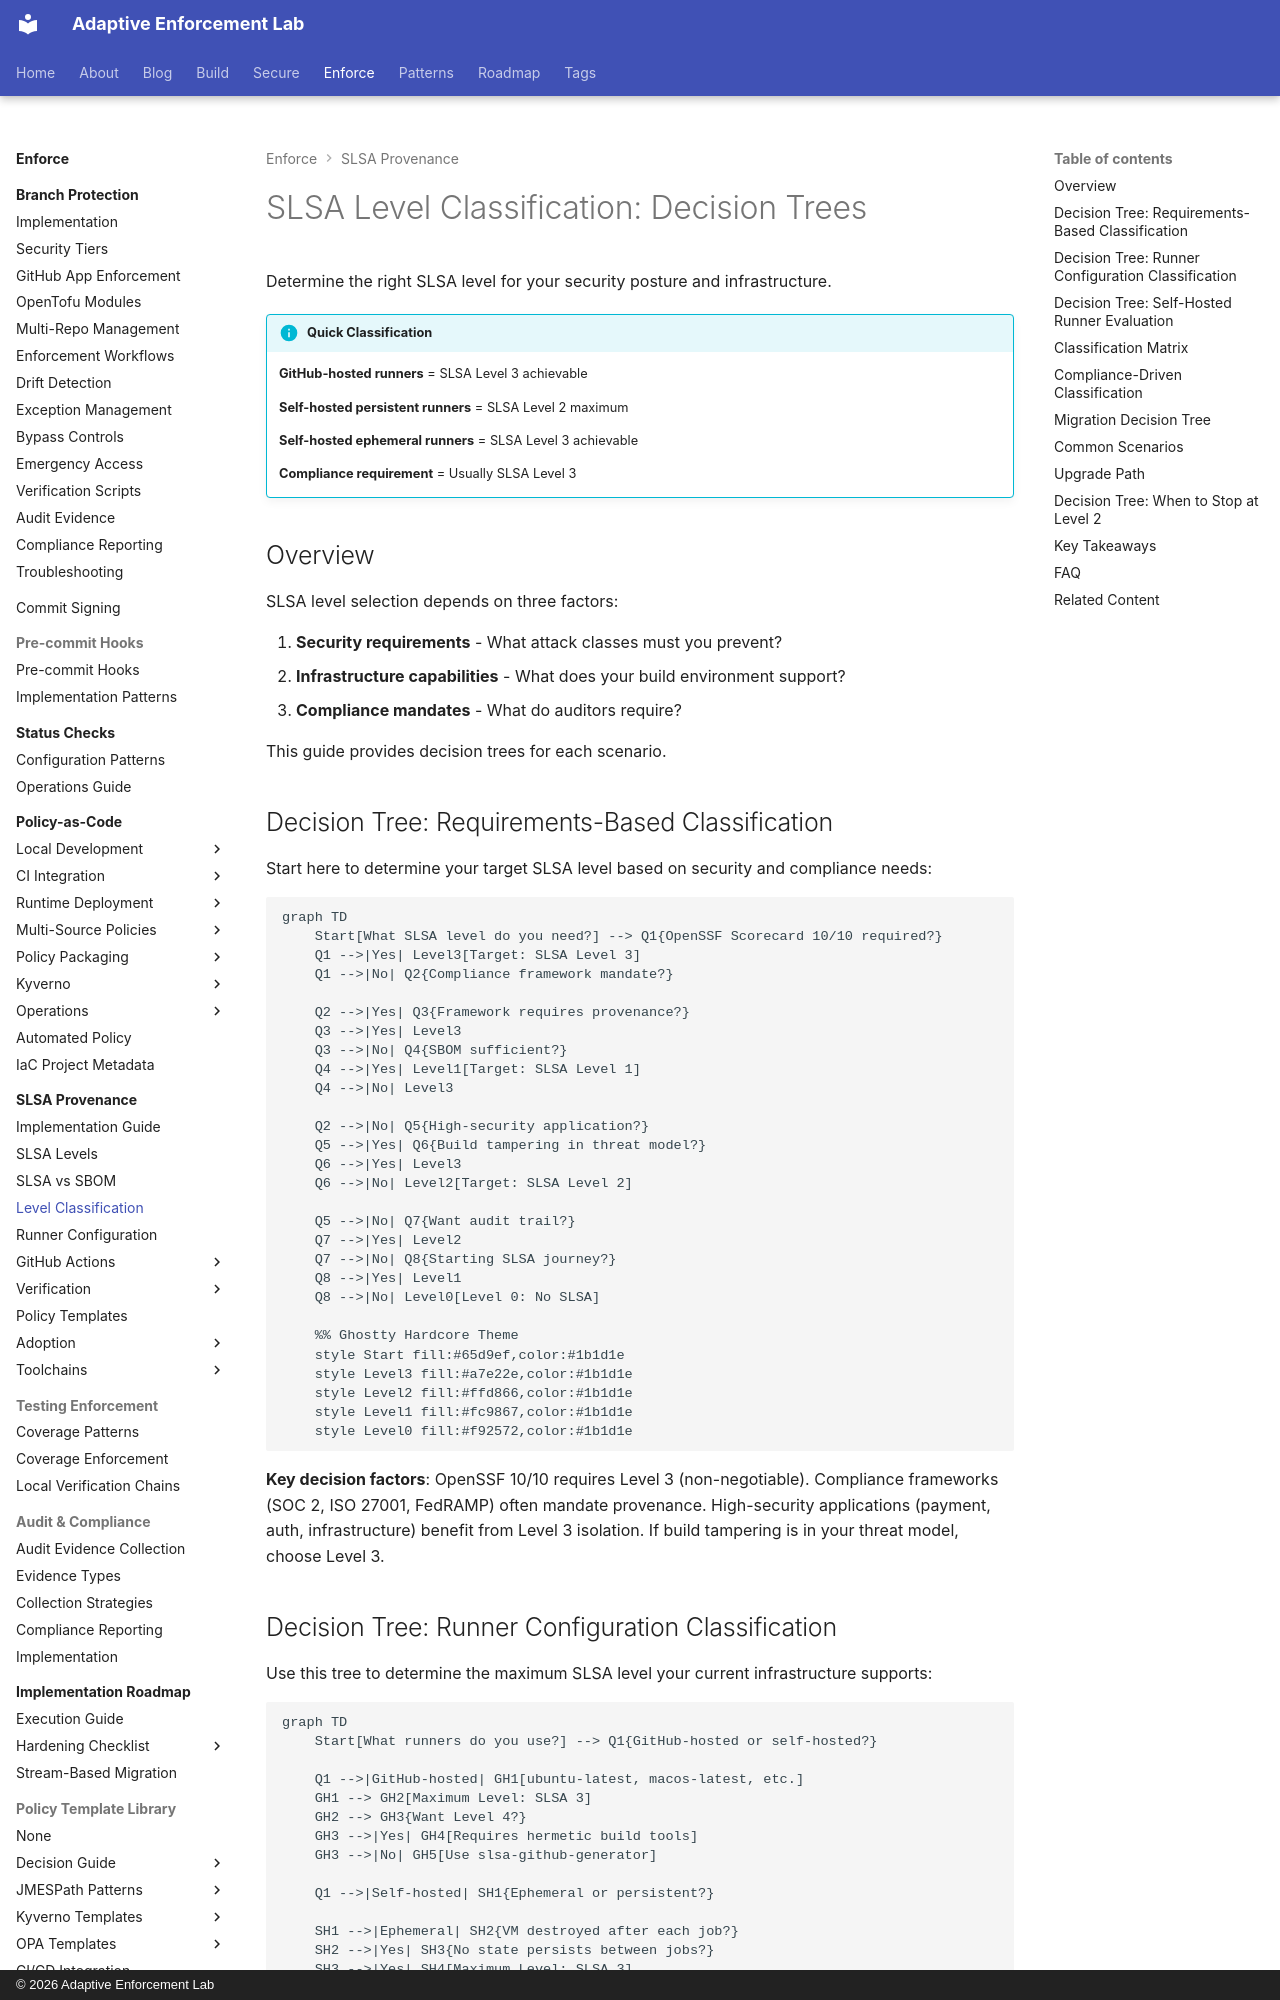

repository: adaptive-enforcement-lab/adaptive-enforcement-lab-com · page: enforce/slsa-provenance/level-classification/index.html · generator: mkdocs · copyright: © 2026 Adaptive Enforcement Lab

---
title: "SLSA Level Classification: Decision Trees"
tags:
  - slsa
  - provenance
  - supply-chain
  - security
  - attestation
  - build-integrity
  - decision-trees
  - developers
  - operators
  - security-teams
description: >-
  SLSA level classification decision trees: determine your target SLSA level based on security requirements, runner configuration, and compliance needs. Includes self-hosted runner evaluation.
provenance: human
---
# SLSA Level Classification: Decision Trees

Determine the right SLSA level for your security posture and infrastructure.

!!! info "Quick Classification"
    **GitHub-hosted runners** = SLSA Level 3 achievable

    **Self-hosted persistent runners** = SLSA Level 2 maximum

    **Self-hosted ephemeral runners** = SLSA Level 3 achievable

    **Compliance requirement** = Usually SLSA Level 3

## Overview

SLSA level selection depends on three factors:

1. **Security requirements** - What attack classes must you prevent?
2. **Infrastructure capabilities** - What does your build environment support?
3. **Compliance mandates** - What do auditors require?

This guide provides decision trees for each scenario.

## Decision Tree: Requirements-Based Classification

Start here to determine your target SLSA level based on security and compliance needs:

```mermaid
graph TD
    Start[What SLSA level do you need?] --> Q1{OpenSSF Scorecard 10/10 required?}
    Q1 -->|Yes| Level3[Target: SLSA Level 3]
    Q1 -->|No| Q2{Compliance framework mandate?}

    Q2 -->|Yes| Q3{Framework requires provenance?}
    Q3 -->|Yes| Level3
    Q3 -->|No| Q4{SBOM sufficient?}
    Q4 -->|Yes| Level1[Target: SLSA Level 1]
    Q4 -->|No| Level3

    Q2 -->|No| Q5{High-security application?}
    Q5 -->|Yes| Q6{Build tampering in threat model?}
    Q6 -->|Yes| Level3
    Q6 -->|No| Level2[Target: SLSA Level 2]

    Q5 -->|No| Q7{Want audit trail?}
    Q7 -->|Yes| Level2
    Q7 -->|No| Q8{Starting SLSA journey?}
    Q8 -->|Yes| Level1
    Q8 -->|No| Level0[Level 0: No SLSA]

    %% Ghostty Hardcore Theme
    style Start fill:#65d9ef,color:#1b1d1e
    style Level3 fill:#a7e22e,color:#1b1d1e
    style Level2 fill:#ffd866,color:#1b1d1e
    style Level1 fill:#fc9867,color:#1b1d1e
    style Level0 fill:#f92572,color:#1b1d1e

```

**Key decision factors**: OpenSSF 10/10 requires Level 3 (non-negotiable). Compliance frameworks (SOC 2, ISO 27001, FedRAMP) often mandate provenance. High-security applications (payment, auth, infrastructure) benefit from Level 3 isolation. If build tampering is in your threat model, choose Level 3.
